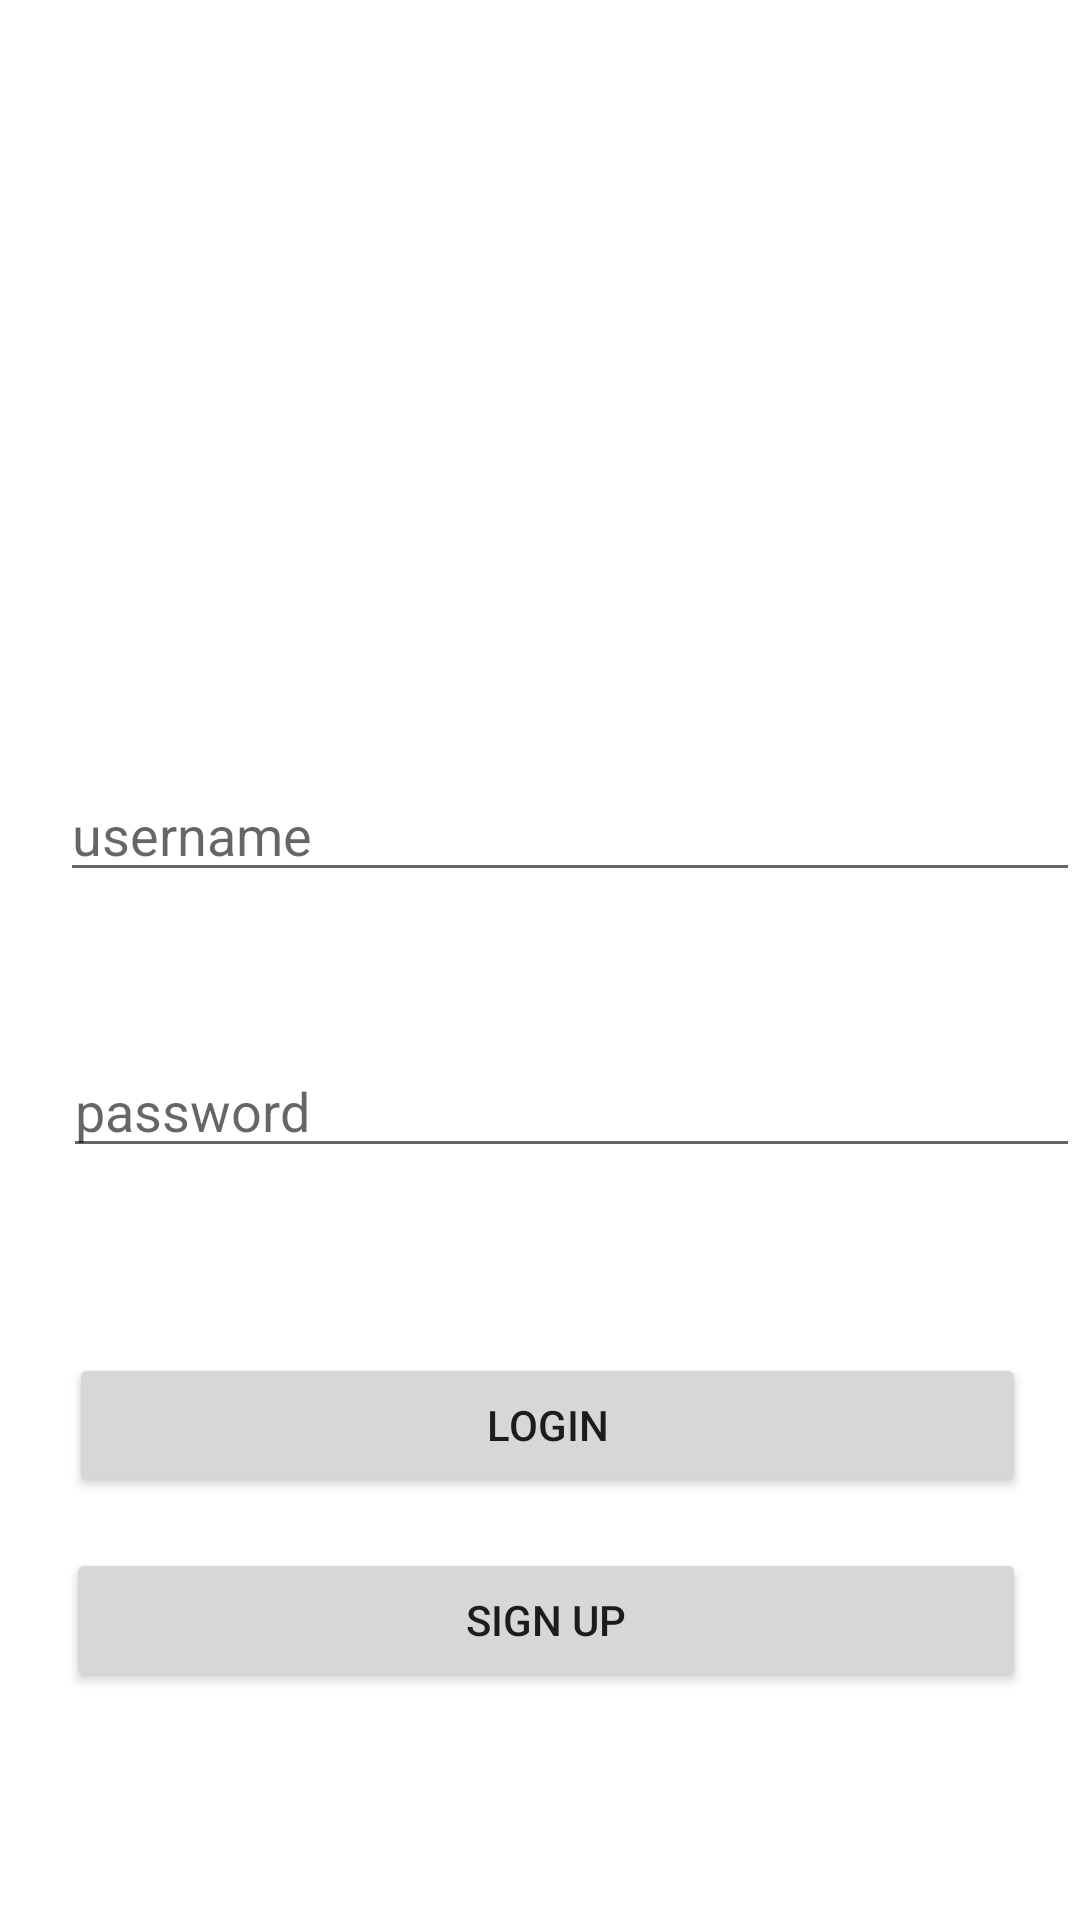

The Android layout XML behind this screen, and the referenced resources:
<!-- AndroidManifest.xml: application theme Theme.Instagramming -->
<!-- res/layout/activity_login.xml -->
<?xml version="1.0" encoding="utf-8"?>
<RelativeLayout xmlns:android="http://schemas.android.com/apk/res/android"
    xmlns:tools="http://schemas.android.com/tools"
    android:layout_width="match_parent"
    android:layout_height="match_parent"
    android:accessibilityLiveRegion="none"
    android:orientation="vertical"
    tools:context=".LoginActivity">

    <ImageView
        android:id="@+id/instaLogo"
        android:layout_width="match_parent"
        android:layout_height="120dp"
        android:layout_alignParentStart="true"
        android:layout_alignParentTop="true"
        android:layout_marginStart="0dp"
        android:layout_marginTop="97dp"
        android:src="@drawable/instagram_logo"></ImageView>

    <EditText
        android:id="@+id/etUsername"
        android:layout_width="373dp"
        android:layout_height="wrap_content"
        android:layout_alignParentStart="true"
        android:layout_alignParentTop="true"
        android:layout_marginStart="20dp"
        android:layout_marginTop="256dp"
        android:layout_weight="1"
        android:ems="10"
        android:hint="username" />

    <EditText
        android:id="@+id/etPassword"
        android:layout_width="371dp"
        android:layout_height="wrap_content"
        android:layout_alignParentStart="true"
        android:layout_alignParentTop="true"
        android:layout_centerInParent="true"
        android:layout_marginStart="21dp"
        android:layout_marginTop="348dp"
        android:layout_weight="1"
        android:ems="10"
        android:hint="password"
        android:inputType="textPassword" />

    <Button
        android:id="@+id/btnLogin"
        android:layout_width="370dp"
        android:layout_height="wrap_content"
        android:layout_alignParentStart="true"
        android:layout_alignParentTop="true"
        android:layout_alignParentEnd="true"
        android:layout_marginStart="23dp"
        android:layout_marginTop="451dp"
        android:layout_marginEnd="18dp"
        android:layout_weight="1"
        android:text="Login" />

    <Button
        android:id="@+id/btnSignUp"
        android:layout_width="370dp"
        android:layout_height="wrap_content"
        android:layout_alignParentStart="true"
        android:layout_alignParentTop="true"
        android:layout_alignParentEnd="true"
        android:layout_centerHorizontal="true"
        android:layout_marginStart="22dp"
        android:layout_marginTop="516dp"
        android:layout_marginEnd="18dp"
        android:layout_weight="1"
        android:text="Sign Up" />


</RelativeLayout>
<!-- resources referenced by this layout -->
<resources>
  <style name="Theme.Instagramming" parent="Theme.MaterialComponents.DayNight.DarkActionBar">
          
          <item name="colorPrimary">@color/purple_500</item>
          <item name="colorPrimaryVariant">@color/purple_700</item>
          <item name="colorOnPrimary">@color/white</item>
          
          <item name="colorSecondary">@color/teal_200</item>
          <item name="colorSecondaryVariant">@color/teal_700</item>
          <item name="colorOnSecondary">@color/black</item>
          
          <item name="android:statusBarColor" tools:targetApi="l">?attr/colorPrimaryVariant</item>
          
      </style>
  <!-- not gathered from this repository: default colours our renderer supplied (Android Studio template values) -->
  <color name="purple_500">#FF6200EE</color>
  <color name="purple_700">#FF3700B3</color>
  <color name="teal_200">#FF03DAC5</color>
  <color name="teal_700">#FF018786</color>
  <color name="black">#FF000000</color>
  <color name="white">#FFFFFFFF</color>
</resources>
